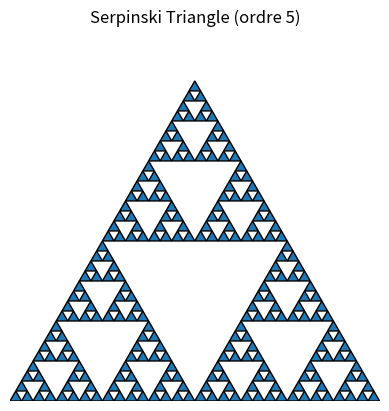

Source code (Python):
import numpy as np
import matplotlib.pyplot as plt


class BaseFractale:

    def __init__(self, order: int, title: str):
        self.order = order
        self.title = title
        self.points = self._generate_points()

    def _generate_points(self) -> np.ndarray:
        raise NotImplementedError("Subclasses must implement this method")
    
    def _specific_plot(self, ax: plt.Axes):
        raise NotImplementedError("Subclasses must implement this method")
    
    def plot(self, ax: plt.Axes | None=None) -> plt.Figure:
        if ax is None:
            fig, ax = plt.subplots()
        else:
            fig = ax.figure

        self._specific_plot(ax)
        
        ax.set_aspect('equal')
        ax.axis('off')
        ax.set_title(f"{self.title} (ordre {self.order})")
        return fig
    
class SierpinskiTriangle(BaseFractale):

    def __init__(self, order: int):
        super().__init__(order, "Serpinski Triangle")

    def _recursive_sierpinski(self, vertices: np.ndarray, depth: int) -> np.ndarray:
        if depth == 0:
            return vertices[np.newaxis, :]
        
        # Compute the midpoints of the edges
        midpoints = (vertices + np.roll(vertices, -1, axis=0)) / 2

        # Split the triangle into three smaller triangles
        t1 = np.array([vertices[0], midpoints[0], midpoints[2]])
        t2 = np.array([vertices[1], midpoints[1], midpoints[0]])
        t3 = np.array([vertices[2], midpoints[2], midpoints[1]])

        # Recursively split the smaller triangles
        triangles = np.vstack([
            self._recursive_sierpinski(t1, depth - 1),
            self._recursive_sierpinski(t2, depth - 1),
            self._recursive_sierpinski(t3, depth - 1)
        ])

        return triangles

    def _generate_points(self) -> np.ndarray:
        # Define the vertices of the triangle
        vertices = np.array([[0, 0], [1, 0], [0.5, np.sqrt(3) / 2]])

        triangles = self._recursive_sierpinski(vertices, self.order)
        return triangles

    def _specific_plot(self, ax: plt.Axes):
        for poly in self.points:
            # Add the polygon to the plot
            polygon = plt.Polygon(poly, edgecolor='black', fill=True)
            ax.add_patch(polygon)
        

if __name__ == "__main__":
    serpinski_triangle = SierpinskiTriangle(5)
    serpinski_triangle.plot()
    plt.show()
